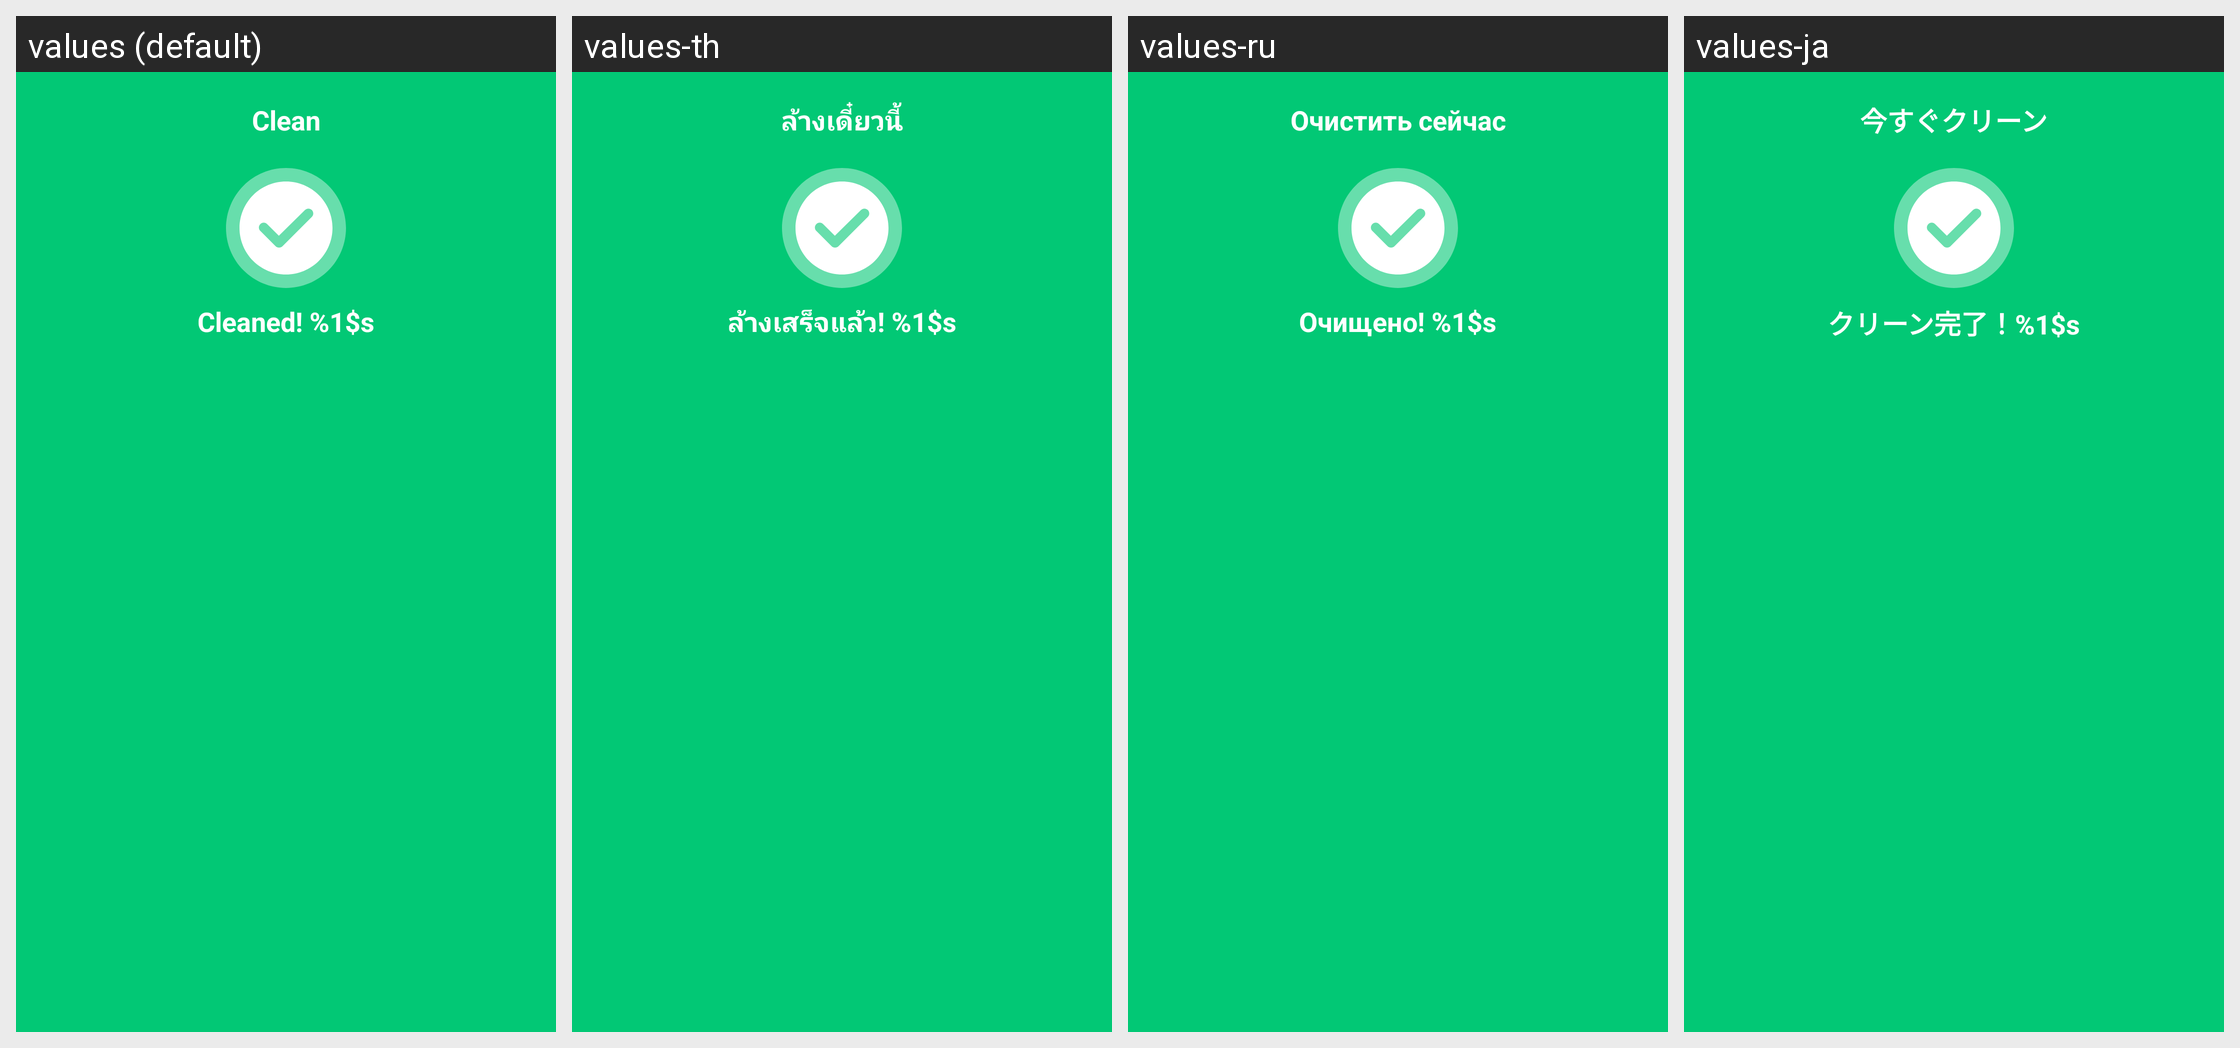

Translations of the strings shown on this Android screen, per locale in the grid:
Android screen res/layout/activity_success.xml rendered under 4 locales, left to right: values (default), values-th, values-ru, values-ja. Device: Nexus 5 (rendered at 1080×1920; each locale shown at half size, 540×960, under a caption strip naming it); theme Theme.PDFViewer.
Other locales in the repository, not shown: values-de, values-es, values-fr, values-hi, values-in, values-ko, values-pt-rBR, values-vi, values-zh-rCN, values-zh-rHK, values-zh-rMO, values-zh-rTW.
Strings drawn on this screen, with the default value and each locale's value (text and hints the layout hard-codes, and strings that could not be matched under every locale, appear in the picture but are not listed):

success_clean_btn
  values: Clean
  values-th: ล้างเดี๋ยวนี้
  values-ru: Очистить сейчас
  values-ja: 今すぐクリーン

clean_junk_clean_suc
  values: Cleaned! %1$s
  values-th: ล้างเสร็จแล้ว! %1$s
  values-ru: Очищено! %1$s
  values-ja: クリーン完了！%1$s
